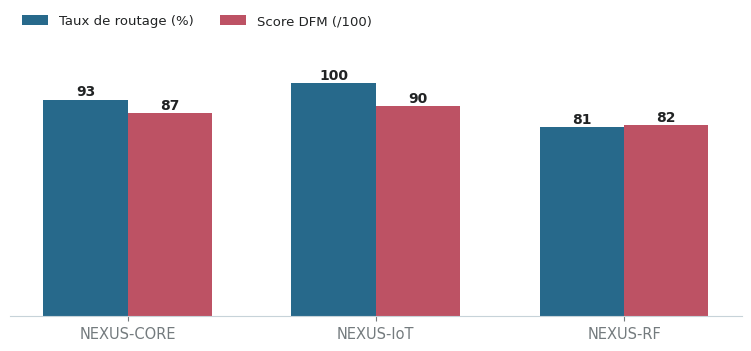

Generate this figure with matplotlib: (Note: this script raises an exception after producing the figure.)
"""Graphiques pour l'audit NEXUS PCB — règles typesetting/charts.md."""
import matplotlib
matplotlib.use('Agg')
import matplotlib.pyplot as plt
import numpy as np

# Palette cascade (palette.cascade — mêmes couleurs que le corps du rapport)
ACCENT = '#27698b'
ACCENT_2 = '#bd5264'
HEADER_FILL = '#405b69'
ICON = '#4f798f'
BORDER = '#c7d3d9'
TEXT_PRIMARY = '#212324'
TEXT_MUTED = '#747b7e'

plt.rcParams['font.family'] = 'sans-serif'
plt.rcParams['font.sans-serif'] = ['DejaVu Sans']
plt.rcParams['axes.unicode_minus'] = False
plt.rcParams['text.color'] = TEXT_PRIMARY
plt.rcParams['axes.labelcolor'] = TEXT_PRIMARY
plt.rcParams['xtick.color'] = TEXT_MUTED
plt.rcParams['ytick.color'] = TEXT_MUTED

OUT = '/home/z/my-project/scripts/pdfbuild'

# ── Graphique 1 : résultats moteur par projet (barres groupées) ──────────
projects = ['NEXUS-CORE', 'NEXUS-IoT', 'NEXUS-RF']
routage = [93, 100, 81]
dfm = [87, 90, 82]

fig, ax = plt.subplots(figsize=(7.4, 3.4), dpi=200, constrained_layout=True)
x = np.arange(len(projects))
w = 0.34
b1 = ax.bar(x - w / 2, routage, w, color=ACCENT, label='Taux de routage (%)', edgecolor='none')
b2 = ax.bar(x + w / 2, dfm, w, color=ACCENT_2, label='Score DFM (/100)', edgecolor='none')
for bars in (b1, b2):
    for r in bars:
        ax.annotate(f'{r.get_height():.0f}', (r.get_x() + r.get_width() / 2, r.get_height()),
                    xytext=(0, 3), textcoords='offset points', ha='center',
                    fontsize=10, fontweight='bold', color=TEXT_PRIMARY)
ax.spines['top'].set_visible(False)
ax.spines['right'].set_visible(False)
ax.spines['left'].set_visible(False)
ax.spines['bottom'].set_color(BORDER)
ax.set_yticks([])  # valeurs étiquetées → grille et axe Y supprimés (charts.md)
ax.set_xticks(x)
ax.set_xticklabels(projects, fontsize=10.5)
ax.set_ylim(0, 118)
ax.legend(loc='upper left', bbox_to_anchor=(0, 1.14), ncol=2, frameon=False, fontsize=9.5)
fig.savefig(f'{OUT}/chart_projets.png', facecolor='white')
plt.close(fig)

# ── Graphique 2 : complétude évaluée par domaine (barres horizontales) ──
domaines = [
    'Persistance et traçabilité',
    'Intégrations IA',
    'Export et fabrication',
    'Routage multicouche',
    'Analyse SI / thermique',
    'Vérification DRC / DFM',
    'Interface studio',
    'Placement et optimisation',
]
scores = [72, 78, 85, 92, 88, 90, 90, 100]

fig, ax = plt.subplots(figsize=(7.4, 3.9), dpi=200, constrained_layout=True)
bars = ax.barh(domaines, scores, height=0.62, color=[ICON if s < 85 else ACCENT for s in scores], edgecolor='none')
for r, s in zip(bars, scores):
    ax.annotate(f'{s} %', (s, r.get_y() + r.get_height() / 2),
                xytext=(4, 0), textcoords='offset points', va='center',
                fontsize=10, fontweight='bold', color=TEXT_PRIMARY)
ax.spines['top'].set_visible(False)
ax.spines['right'].set_visible(False)
ax.spines['bottom'].set_visible(False)
ax.spines['left'].set_color(BORDER)
ax.set_xticks([])
ax.set_xlim(0, 112)
ax.tick_params(axis='y', labelsize=10.5)
fig.savefig(f'{OUT}/chart_domaines.png', facecolor='white')
plt.close(fig)

print('Charts OK : chart_projets.png, chart_domaines.png')
